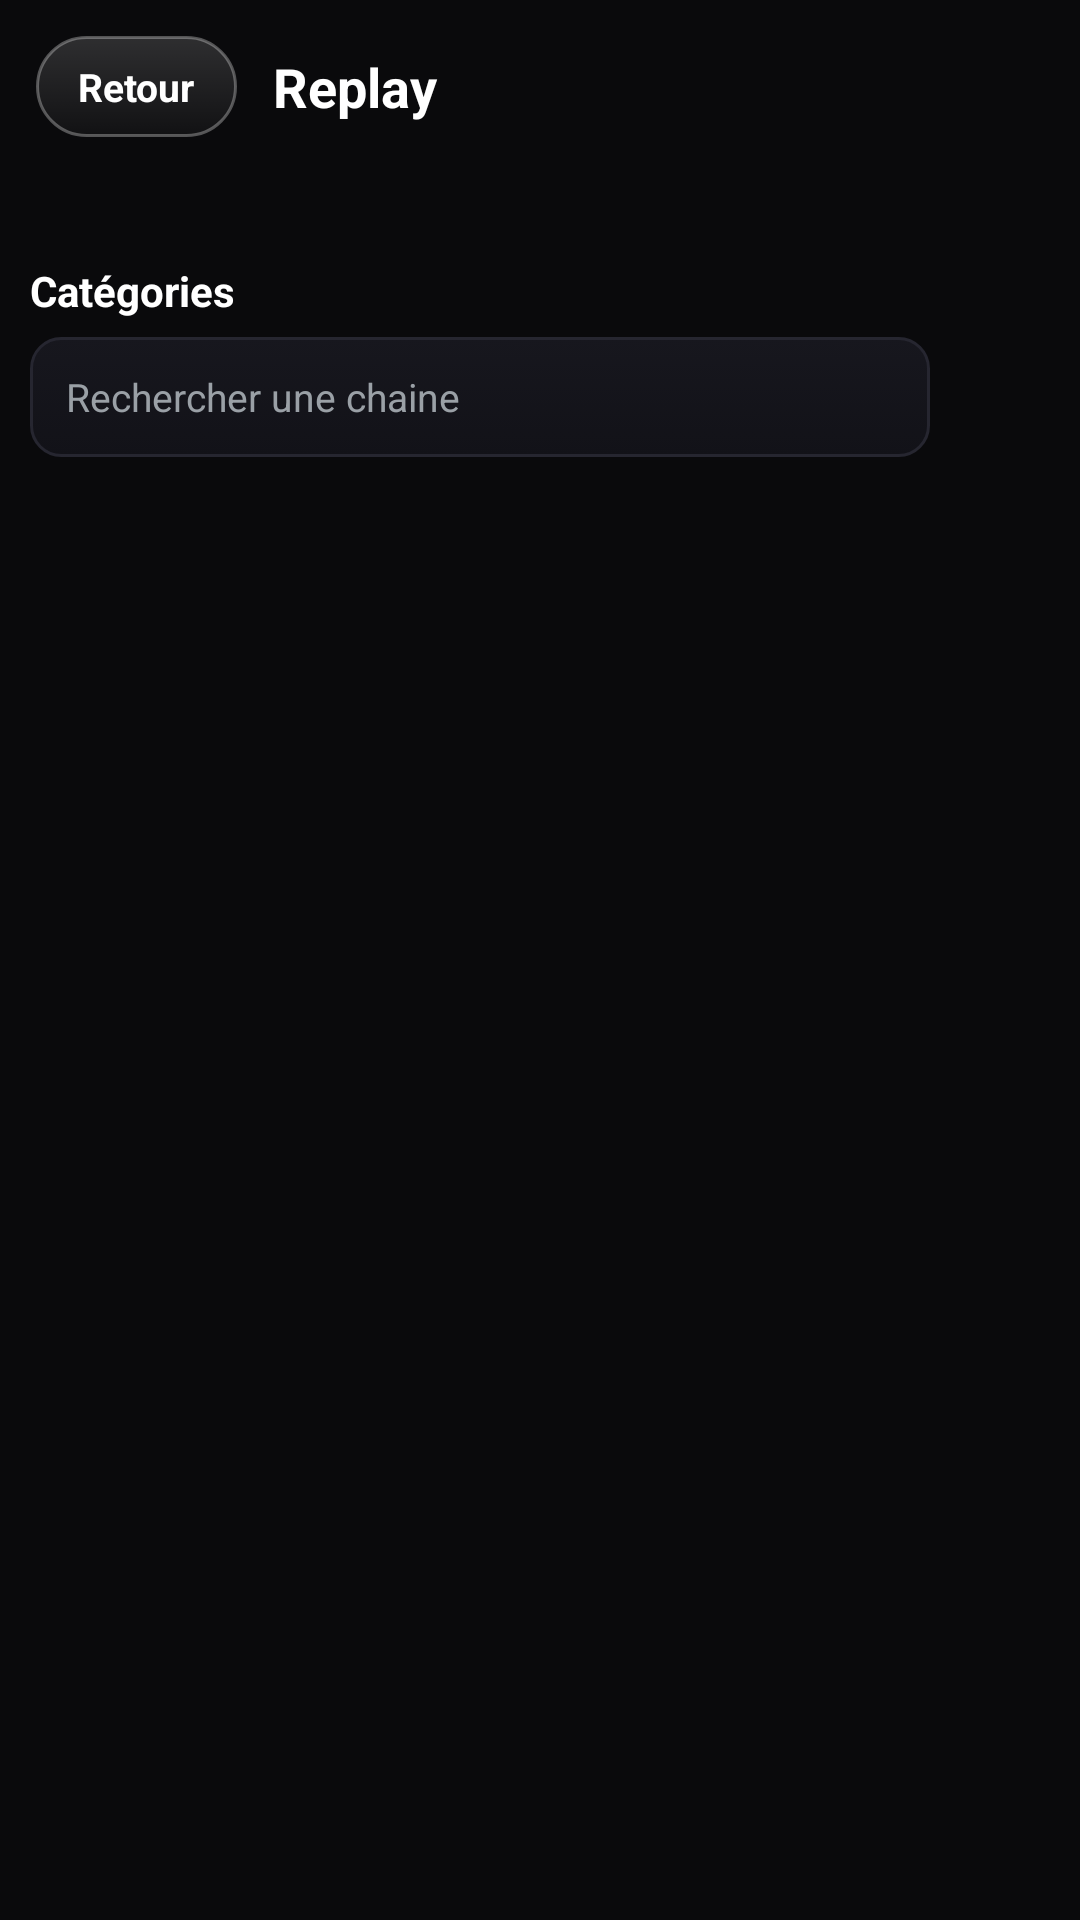

Write the Android layout XML for this screen, with the resource values it uses.
<!-- AndroidManifest.xml: application theme Theme.KZ -->
<!-- res/layout/activity_replay_hub.xml -->
<?xml version="1.0" encoding="utf-8"?>
<LinearLayout xmlns:android="http://schemas.android.com/apk/res/android"
    android:layout_width="match_parent"
    android:layout_height="match_parent"
    android:orientation="vertical"
    android:background="?attr/kzBg">

    <LinearLayout
        android:layout_width="match_parent"
        android:layout_height="wrap_content"
        android:orientation="horizontal"
        android:gravity="center_vertical"
        android:padding="12dp">
        <TextView
            android:id="@+id/backBtn"
            android:layout_width="wrap_content"
            android:layout_height="wrap_content"
            android:text="Retour"
            android:textColor="@color/text"
            android:textSize="13sp"
            android:textStyle="bold"
            android:background="@drawable/bg_ghost_btn"
            android:paddingStart="14dp"
            android:paddingEnd="14dp"
            android:paddingTop="8dp"
            android:paddingBottom="8dp"
            android:clickable="true"
            android:focusable="true" />
        <TextView
            android:layout_width="0dp"
            android:layout_height="wrap_content"
            android:layout_weight="1"
            android:layout_marginStart="12dp"
            android:text="Replay"
            android:textColor="@color/text"
            android:textSize="18sp"
            android:textStyle="bold" />
        <ProgressBar
            android:id="@+id/progress"
            android:layout_width="26dp"
            android:layout_height="26dp"
            android:visibility="gone" />
    </LinearLayout>

    <HorizontalScrollView
        android:layout_width="match_parent"
        android:layout_height="wrap_content"
        android:scrollbars="none"
        android:paddingStart="12dp"
        android:paddingEnd="12dp"
        android:paddingBottom="6dp">
        <LinearLayout
            android:id="@+id/dayBar"
            android:layout_width="wrap_content"
            android:layout_height="wrap_content"
            android:orientation="horizontal" />
    </HorizontalScrollView>

    <TextView
        android:id="@+id/msgTv"
        android:layout_width="match_parent"
        android:layout_height="wrap_content"
        android:paddingStart="14dp"
        android:paddingEnd="14dp"
        android:paddingBottom="6dp"
        android:textColor="@color/muted"
        android:textSize="13sp" />

    <LinearLayout
        android:layout_width="match_parent"
        android:layout_height="0dp"
        android:layout_weight="1"
        android:orientation="horizontal"
        android:paddingStart="10dp"
        android:paddingEnd="10dp"
        android:paddingBottom="12dp">

        <LinearLayout
            android:layout_width="300dp"
            android:layout_height="match_parent"
            android:orientation="vertical"
            android:layout_marginEnd="10dp">
            <TextView
                android:id="@+id/leftTitle"
                android:layout_width="match_parent"
                android:layout_height="wrap_content"
                android:text="Catégories"
                android:textColor="@color/text"
                android:textSize="14sp"
                android:textStyle="bold"
                android:paddingBottom="6dp" />
            <EditText
                android:id="@+id/searchEt"
                android:layout_width="match_parent"
                android:layout_height="40dp"
                android:hint="Rechercher une chaine"
                android:textColorHint="@color/muted"
                android:textColor="@color/text"
                android:textSize="13sp"
                android:background="@drawable/bg_tile"
                android:paddingStart="12dp"
                android:paddingEnd="12dp"
                android:inputType="text"
                android:imeOptions="actionSearch"
                android:singleLine="true" />
            <androidx.recyclerview.widget.RecyclerView
                android:id="@+id/chRv"
                android:layout_width="match_parent"
                android:layout_height="0dp"
                android:layout_weight="1"
                android:layout_marginTop="8dp"
                android:clipToPadding="false"
                android:paddingBottom="14dp" />
        </LinearLayout>

        <androidx.recyclerview.widget.RecyclerView
            android:id="@+id/progRv"
            android:layout_width="0dp"
            android:layout_height="match_parent"
            android:layout_weight="1"
            android:clipToPadding="false"
            android:paddingBottom="18dp" />
    </LinearLayout>
</LinearLayout>
<!-- resources referenced by this layout -->
<resources>
  <color name="muted">#9AA0A6</color>
  <color name="text">#FFFFFF</color>
  <!-- drawable bg_ghost_btn (drawable) -->
  <?xml version="1.0" encoding="utf-8"?>
  <selector xmlns:android="http://schemas.android.com/apk/res/android">
      <item android:state_focused="true">
          <shape android:shape="rectangle">
              <gradient
                  android:startColor="?attr/kzAccent"
                  android:endColor="?attr/kzAccent2"
                  android:angle="270"
                  android:type="linear" />
              <corners android:radius="22dp" />
              <stroke android:width="2dp" android:color="@color/text" />
          </shape>
      </item>
      <item android:state_pressed="true">
          <shape android:shape="rectangle">
              <gradient
                  android:startColor="?attr/kzAccent2"
                  android:endColor="?attr/kzAccent"
                  android:angle="270"
                  android:type="linear" />
              <corners android:radius="22dp" />
          </shape>
      </item>
      
      <item>
          <shape android:shape="rectangle">
              <gradient
                  android:startColor="#26FFFFFF"
                  android:endColor="#08FFFFFF"
                  android:angle="270"
                  android:type="linear" />
              <corners android:radius="22dp" />
              <stroke android:width="1dp" android:color="#4DFFFFFF" />
          </shape>
      </item>
  </selector>
  <!-- drawable bg_tile (drawable) -->
  <?xml version="1.0" encoding="utf-8"?>
  <selector xmlns:android="http://schemas.android.com/apk/res/android">
      
      <item android:state_focused="true">
          <shape android:shape="rectangle">
              <gradient
                  android:startColor="?attr/kzCard"
                  android:endColor="?attr/kzBg2"
                  android:angle="270"
                  android:type="linear" />
              <corners android:radius="10dp" />
              <stroke android:width="3dp" android:color="?attr/kzAccent" />
          </shape>
      </item>
      <item android:state_pressed="true">
          <shape android:shape="rectangle">
              <gradient
                  android:startColor="?attr/kzCard"
                  android:endColor="?attr/kzBg2"
                  android:angle="270"
                  android:type="linear" />
              <corners android:radius="10dp" />
              <stroke android:width="3dp" android:color="?attr/kzAccent" />
          </shape>
      </item>
      
      <item>
          <shape android:shape="rectangle">
              <gradient
                  android:startColor="?attr/kzCard"
                  android:endColor="?attr/kzBg2"
                  android:angle="270"
                  android:type="linear" />
              <corners android:radius="10dp" />
              <stroke android:width="1dp" android:color="?attr/kzStroke" />
          </shape>
      </item>
  </selector>
  <style name="Theme.KZ" parent="Theme.Material3.DayNight.NoActionBar">
          <item name="kzAccent">@color/accent</item>
          <item name="kzAccent2">@color/accent2</item>
          <item name="kzAccentSoft">#33E50914</item>
          <item name="kzBg">@color/bg</item>
          <item name="kzBg2">@color/bg2</item>
          <item name="kzCard">@color/card</item>
          <item name="kzStroke">@color/stroke</item>
          <item name="android:windowBackground">?attr/kzBg</item>
          <item name="android:statusBarColor">?attr/kzBg</item>
          <item name="android:navigationBarColor">?attr/kzBg</item>
          <item name="colorPrimary">?attr/kzAccent</item>
          <item name="colorOnPrimary">@color/text</item>
      </style>
  <color name="accent">#E50914</color>
  <color name="accent2">#B0060F</color>
  <color name="bg">#0A0A0C</color>
  <color name="bg2">#121218</color>
  <color name="card">#17171E</color>
  <color name="stroke">#262630</color>
</resources>
